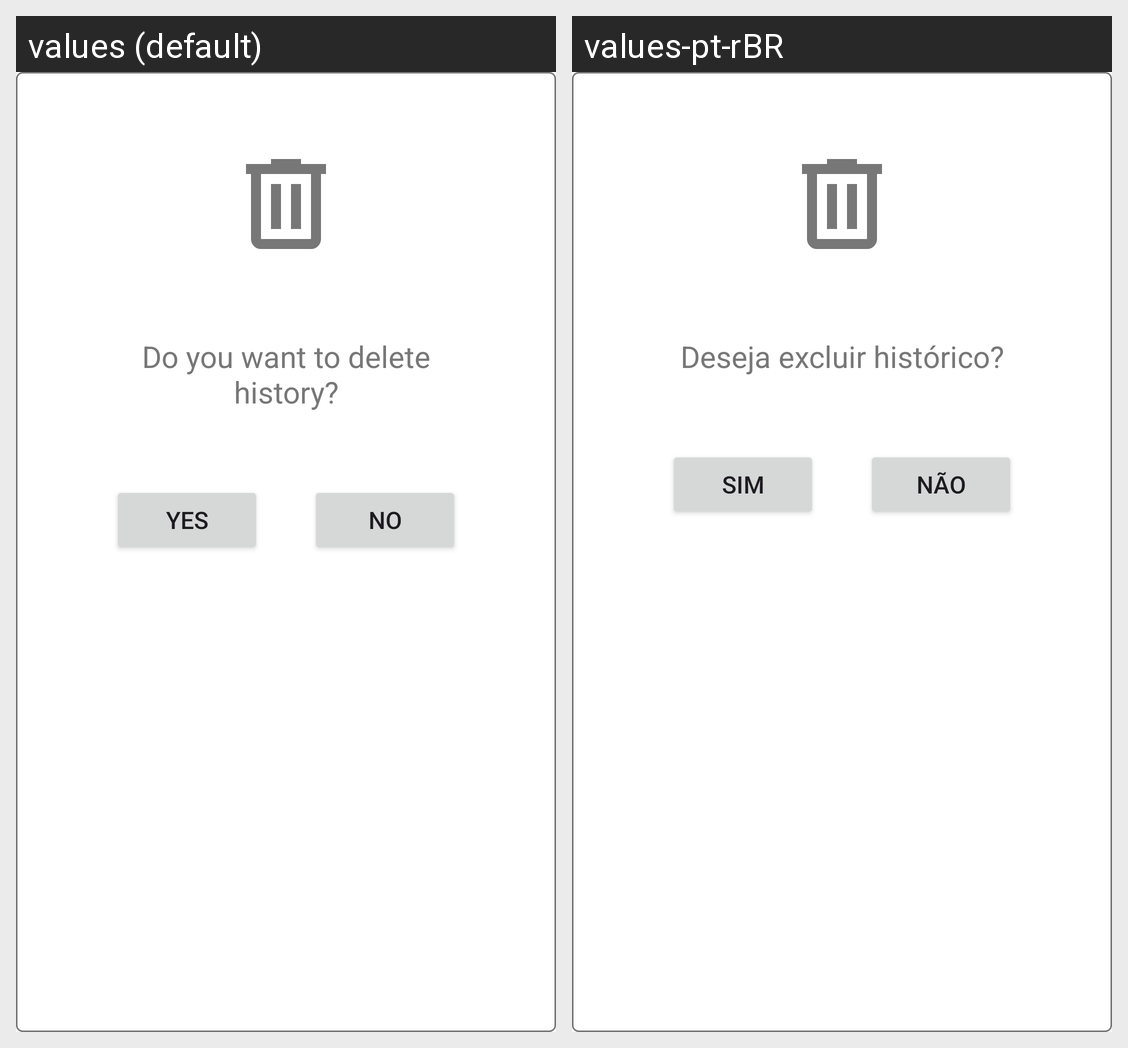

Strings drawn on this Android screen and how each of the app's shown locales translates them:
Android screen res/layout/delete_dialog_view.xml rendered under 2 locales, left to right: values (default), values-pt-rBR. Device: Nexus 5 (rendered at 1080×1920; each locale shown at half size, 540×960, under a caption strip naming it); theme Theme.Podcast.
Strings drawn on this screen, with the default value and each locale's value (text and hints the layout hard-codes, and strings that could not be matched under every locale, appear in the picture but are not listed):

do_you_want_to_delete_history
  values: Do you want to delete history?
  values-pt-rBR: Deseja excluir histórico?

yes
  values: Yes
  values-pt-rBR: Sim

no
  values: No
  values-pt-rBR: Não
